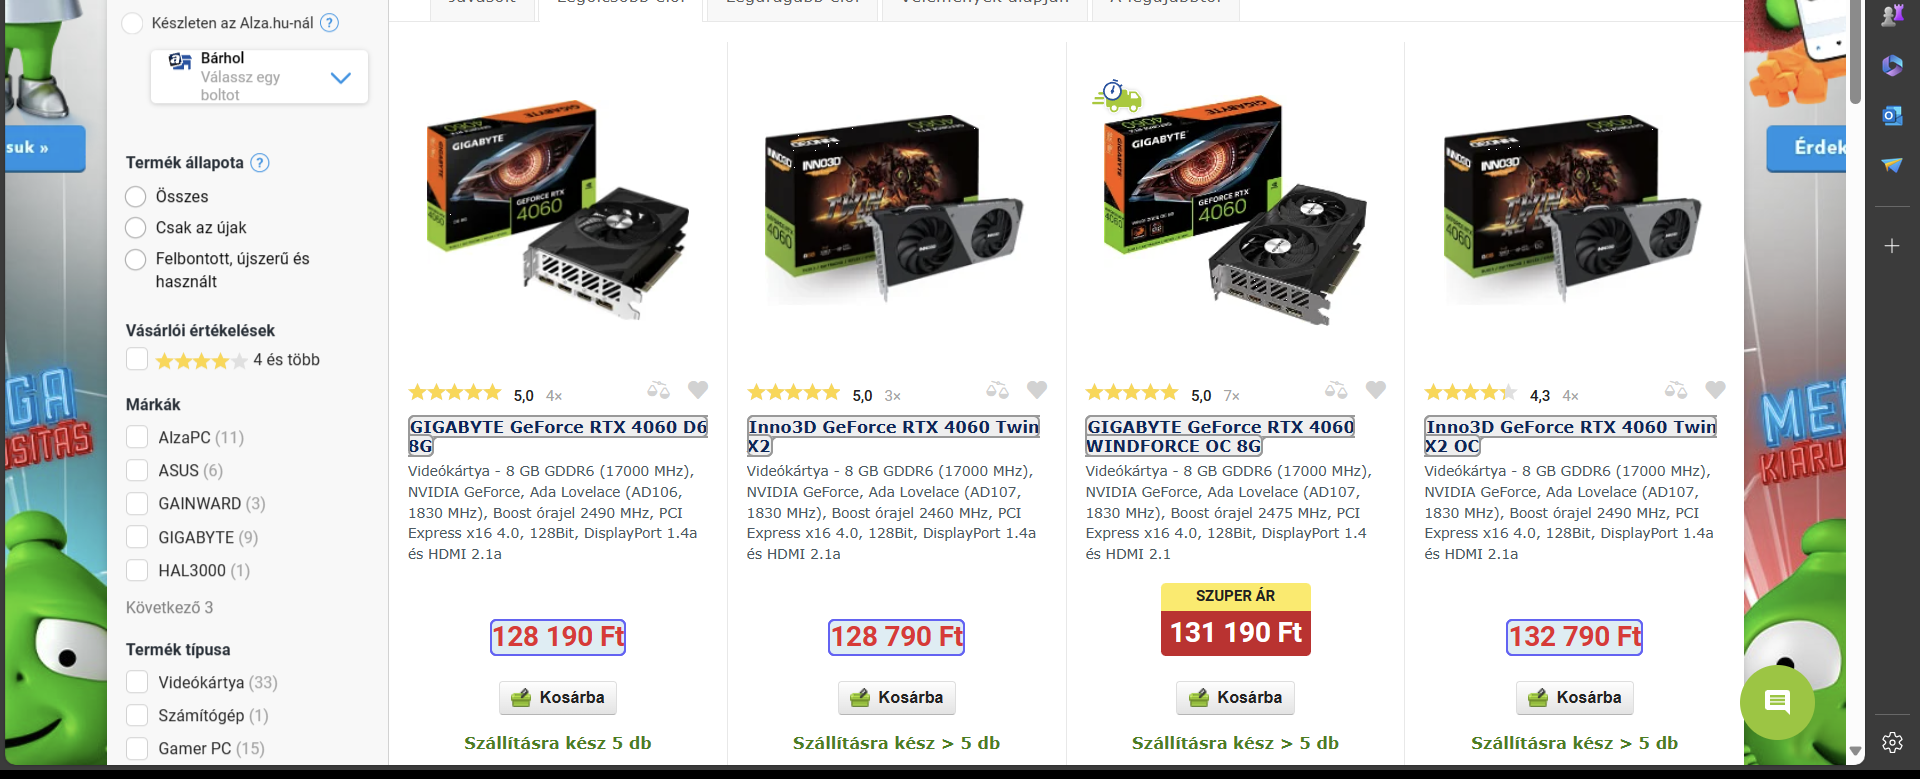
Workflow: Alza

Step 1: get-text from the element 'boxes' in window 'Eredmények: GeForce RTX 4060 | Alza.hu' (msedge.exe)
